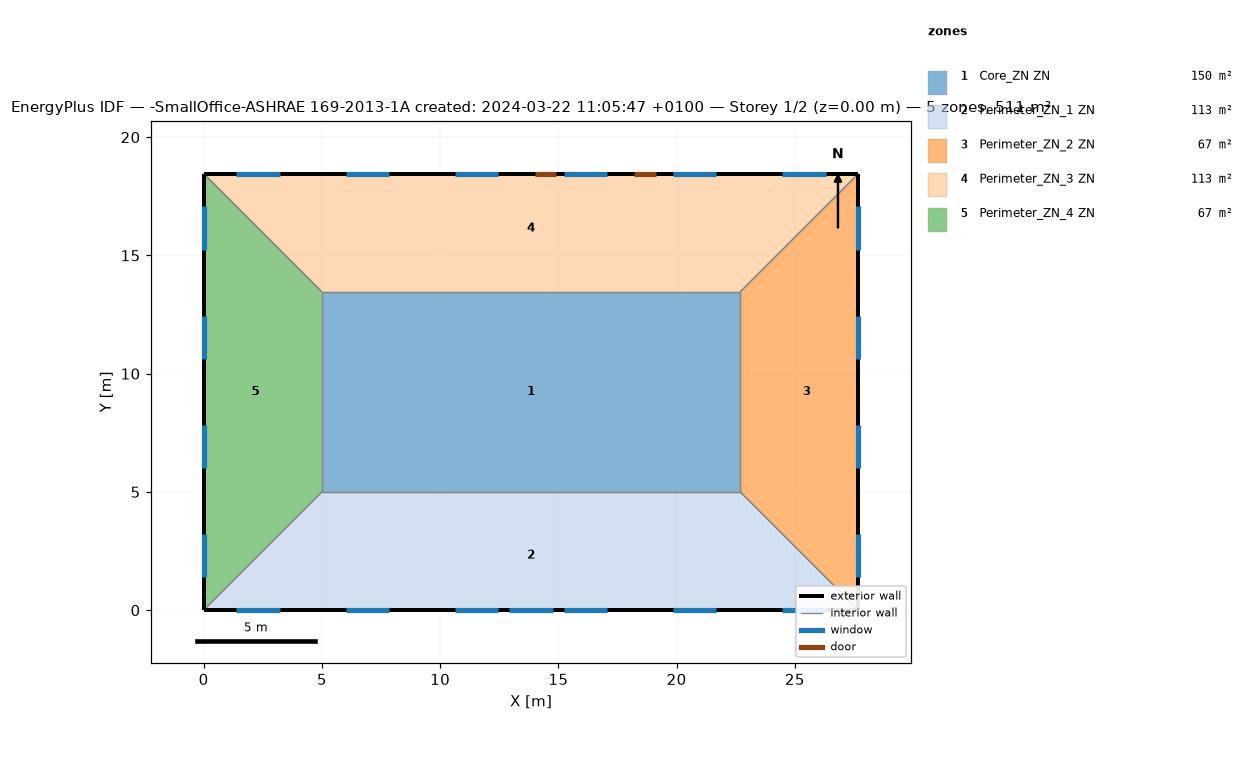
=== STOREY PLAN SPEC (per zone: floor XY polygon, exterior-wall plan segments, windows/doors) ===
zone 1: Core_ZN ZN  (149.7 m²)
  floor: (22.69, 13.46) (22.69, 5.00) (5.00, 5.00) (5.00, 13.46)
  interior walls: 4
zone 2: Perimeter_ZN_1 ZN  (113.5 m²)
  floor: (22.69, 5.00) (27.69, 0.00) (0.00, 0.00) (5.00, 5.00)
  exterior wall: (0.00, 0.00) – (27.69, 0.00)  [27.7 m]
    window: (12.93, 0.00) – (14.76, 0.00)  [3.9 m²]
    window: (1.39, 0.00) – (3.22, 0.00)  [2.8 m²]
    window: (6.01, 0.00) – (7.84, 0.00)  [2.8 m²]
    window: (10.62, 0.00) – (12.45, 0.00)  [2.8 m²]
    window: (15.24, 0.00) – (17.07, 0.00)  [2.8 m²]
    window: (19.85, 0.00) – (21.68, 0.00)  [2.8 m²]
    window: (24.47, 0.00) – (26.30, 0.00)  [2.8 m²]
  interior walls: 3
zone 3: Perimeter_ZN_2 ZN  (67.3 m²)
  floor: (27.69, 18.46) (27.69, 0.00) (22.69, 5.00) (22.69, 13.46)
  exterior wall: (27.69, 0.00) – (27.69, 18.46)  [18.5 m]
    window: (27.69, 1.39) – (27.69, 3.22)  [2.8 m²]
    window: (27.69, 6.01) – (27.69, 7.84)  [2.8 m²]
    window: (27.69, 10.62) – (27.69, 12.45)  [2.8 m²]
    window: (27.69, 15.24) – (27.69, 17.07)  [2.8 m²]
  interior walls: 3
zone 4: Perimeter_ZN_3 ZN  (113.4 m²)
  floor: (27.69, 18.46) (22.69, 13.46) (5.00, 13.46) (0.00, 18.46)
  exterior wall: (27.69, 18.46) – (0.00, 18.46)  [27.7 m]
    door: (14.91, 18.46) – (14.00, 18.46)  [2.0 m²]
    door: (19.13, 18.46) – (18.22, 18.46)  [2.0 m²]
    window: (26.30, 18.46) – (24.47, 18.46)  [2.8 m²]
    window: (21.68, 18.46) – (19.85, 18.46)  [2.8 m²]
    window: (17.07, 18.46) – (15.24, 18.46)  [2.8 m²]
    window: (12.45, 18.46) – (10.62, 18.46)  [2.8 m²]
    window: (7.84, 18.46) – (6.01, 18.46)  [2.8 m²]
    window: (3.22, 18.46) – (1.39, 18.46)  [2.8 m²]
  interior walls: 3
zone 5: Perimeter_ZN_4 ZN  (67.3 m²)
  floor: (0.00, 18.46) (5.00, 13.46) (5.00, 5.00) (0.00, 0.00)
  exterior wall: (0.00, 18.46) – (0.00, 0.00)  [18.5 m]
    window: (0.00, 17.07) – (0.00, 15.24)  [2.8 m²]
    window: (0.00, 12.45) – (0.00, 10.62)  [2.8 m²]
    window: (0.00, 7.84) – (0.00, 6.01)  [2.8 m²]
    window: (0.00, 3.22) – (0.00, 1.39)  [2.8 m²]
  interior walls: 3

=== DERIVED (storey summary) ===
Building: -SmallOffice-ASHRAE 169-2013-1A created: 2024-03-22 11:05:47 +0100
Storey: 1 of 2  (floor level z = 0.00 m)
Storey gross floor area: 511.2 m²
Zones on this storey: 5
  - Core_ZN ZN: floor 149.7 m²
  - Perimeter_ZN_1 ZN: floor 113.5 m²; exterior wall 27.7 m (84.5 m²); 7 window(s) 20.6 m²; WWR 24.4%
  - Perimeter_ZN_2 ZN: floor 67.3 m²; exterior wall 18.5 m (56.3 m²); 4 window(s) 11.2 m²; WWR 19.8%
  - Perimeter_ZN_3 ZN: floor 113.4 m²; exterior wall 27.7 m (84.5 m²); 6 window(s) 16.7 m²; WWR 19.8%; 2 door(s)
  - Perimeter_ZN_4 ZN: floor 67.3 m²; exterior wall 18.5 m (56.3 m²); 4 window(s) 11.2 m²; WWR 19.8%
Zone adjacency (shared interzone walls):
  - Core_ZN ZN ↔ Perimeter_ZN_1 ZN
  - Core_ZN ZN ↔ Perimeter_ZN_2 ZN
  - Core_ZN ZN ↔ Perimeter_ZN_3 ZN
  - Core_ZN ZN ↔ Perimeter_ZN_4 ZN
  - Perimeter_ZN_1 ZN ↔ Perimeter_ZN_2 ZN
  - Perimeter_ZN_1 ZN ↔ Perimeter_ZN_4 ZN
  - Perimeter_ZN_2 ZN ↔ Perimeter_ZN_3 ZN
  - Perimeter_ZN_3 ZN ↔ Perimeter_ZN_4 ZN